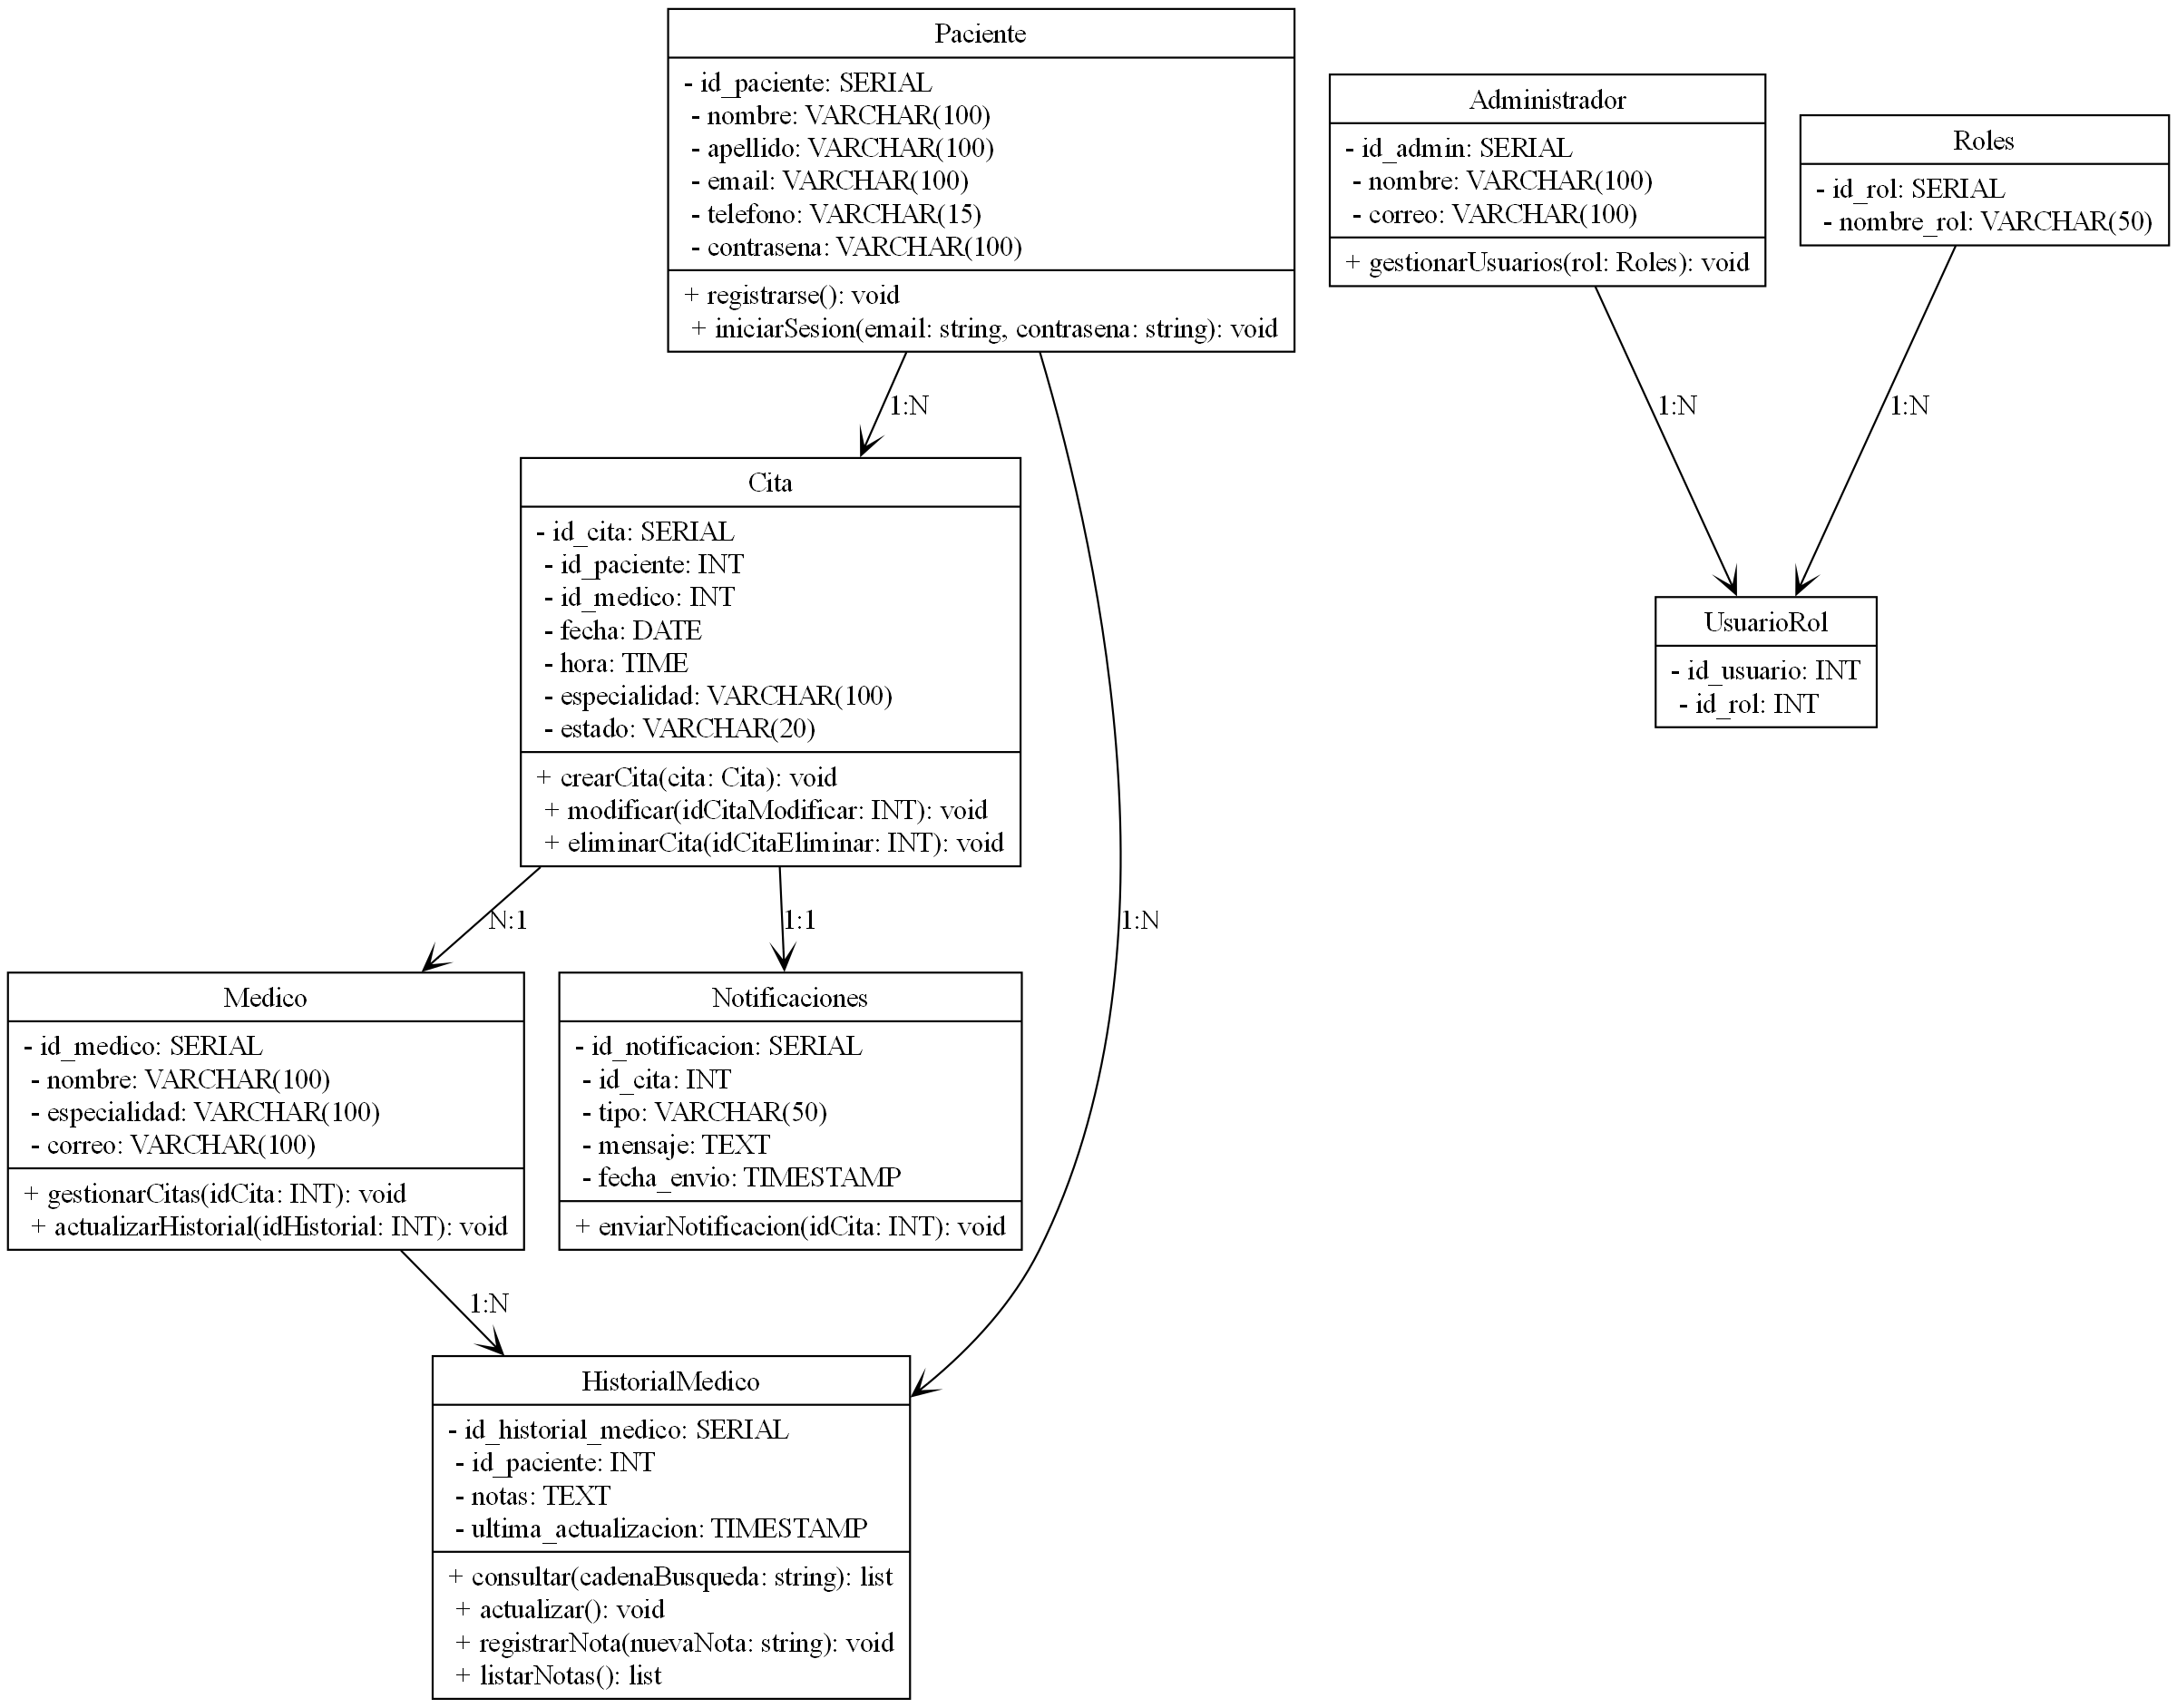

Generate this figure with Python:
from graphviz import Digraph
from PIL import Image

# Crear el diagrama de clases UML
class_diagram = Digraph('Diagrama_Clases_Consultorio', format='png')
class_diagram.attr(rankdir='TB', size='1')  # Ajustar tamaño general del diagrama
class_diagram.attr(dpi='2400')  # Incrementar la resolución para que sea más claro

# Definir las clases
class_diagram.node('Paciente', shape='record', label="""{
    Paciente|
    - id_paciente: SERIAL\\l
    - nombre: VARCHAR(100)\\l
    - apellido: VARCHAR(100)\\l
    - email: VARCHAR(100)\\l
    - telefono: VARCHAR(15)\\l
    - contrasena: VARCHAR(100)\\l|
    + registrarse(): void\\l
    + iniciarSesion(email: string, contrasena: string): void\\l
}""")

class_diagram.node('Medico', shape='record', label="""{
    Medico|
    - id_medico: SERIAL\\l
    - nombre: VARCHAR(100)\\l
    - especialidad: VARCHAR(100)\\l
    - correo: VARCHAR(100)\\l|
    + gestionarCitas(idCita: INT): void\\l
    + actualizarHistorial(idHistorial: INT): void\\l
}""")

class_diagram.node('Cita', shape='record', label="""{
    Cita|
    - id_cita: SERIAL\\l
    - id_paciente: INT\\l
    - id_medico: INT\\l
    - fecha: DATE\\l
    - hora: TIME\\l
    - especialidad: VARCHAR(100)\\l
    - estado: VARCHAR(20)\\l|
    + crearCita(cita: Cita): void\\l
    + modificar(idCitaModificar: INT): void\\l
    + eliminarCita(idCitaEliminar: INT): void\\l
}""")

class_diagram.node('HistorialMedico', shape='record', label="""{
    HistorialMedico|
    - id_historial_medico: SERIAL\\l
    - id_paciente: INT\\l
    - notas: TEXT\\l
    - ultima_actualizacion: TIMESTAMP\\l|
    + consultar(cadenaBusqueda: string): list\\l
    + actualizar(): void\\l
    + registrarNota(nuevaNota: string): void\\l
    + listarNotas(): list\\l
}""")

class_diagram.node('Administrador', shape='record', label="""{
    Administrador|
    - id_admin: SERIAL\\l
    - nombre: VARCHAR(100)\\l
    - correo: VARCHAR(100)\\l|
    + gestionarUsuarios(rol: Roles): void\\l
}""")

class_diagram.node('Notificaciones', shape='record', label="""{
    Notificaciones|
    - id_notificacion: SERIAL\\l
    - id_cita: INT\\l
    - tipo: VARCHAR(50)\\l
    - mensaje: TEXT\\l
    - fecha_envio: TIMESTAMP\\l|
    + enviarNotificacion(idCita: INT): void\\l
}""")

class_diagram.node('Roles', shape='record', label="""{
    Roles|
    - id_rol: SERIAL\\l
    - nombre_rol: VARCHAR(50)\\l
}""")

class_diagram.node('UsuarioRol', shape='record', label="""{
    UsuarioRol|
    - id_usuario: INT\\l
    - id_rol: INT\\l
}""")

# Relacionar las clases
class_diagram.edge('Paciente', 'Cita', label='1:N', arrowhead='vee')
class_diagram.edge('Cita', 'Medico', label='N:1', arrowhead='vee')
class_diagram.edge('Cita', 'Notificaciones', label='1:1', arrowhead='vee')
class_diagram.edge('Paciente', 'HistorialMedico', label='1:N', arrowhead='vee')
class_diagram.edge('Medico', 'HistorialMedico', label='1:N', arrowhead='vee')
class_diagram.edge('Administrador', 'UsuarioRol', label='1:N', arrowhead='vee')
class_diagram.edge('Roles', 'UsuarioRol', label='1:N', arrowhead='vee')

# Guardar y renderizar el diagrama
output_path = class_diagram.render('diagrama_clases', format='png', cleanup=True)
print("El diagrama ha sido generado como 'diagrama_clases.png'")

# Mostrar el diagrama en pantalla
image = Image.open(output_path)
image.show()
